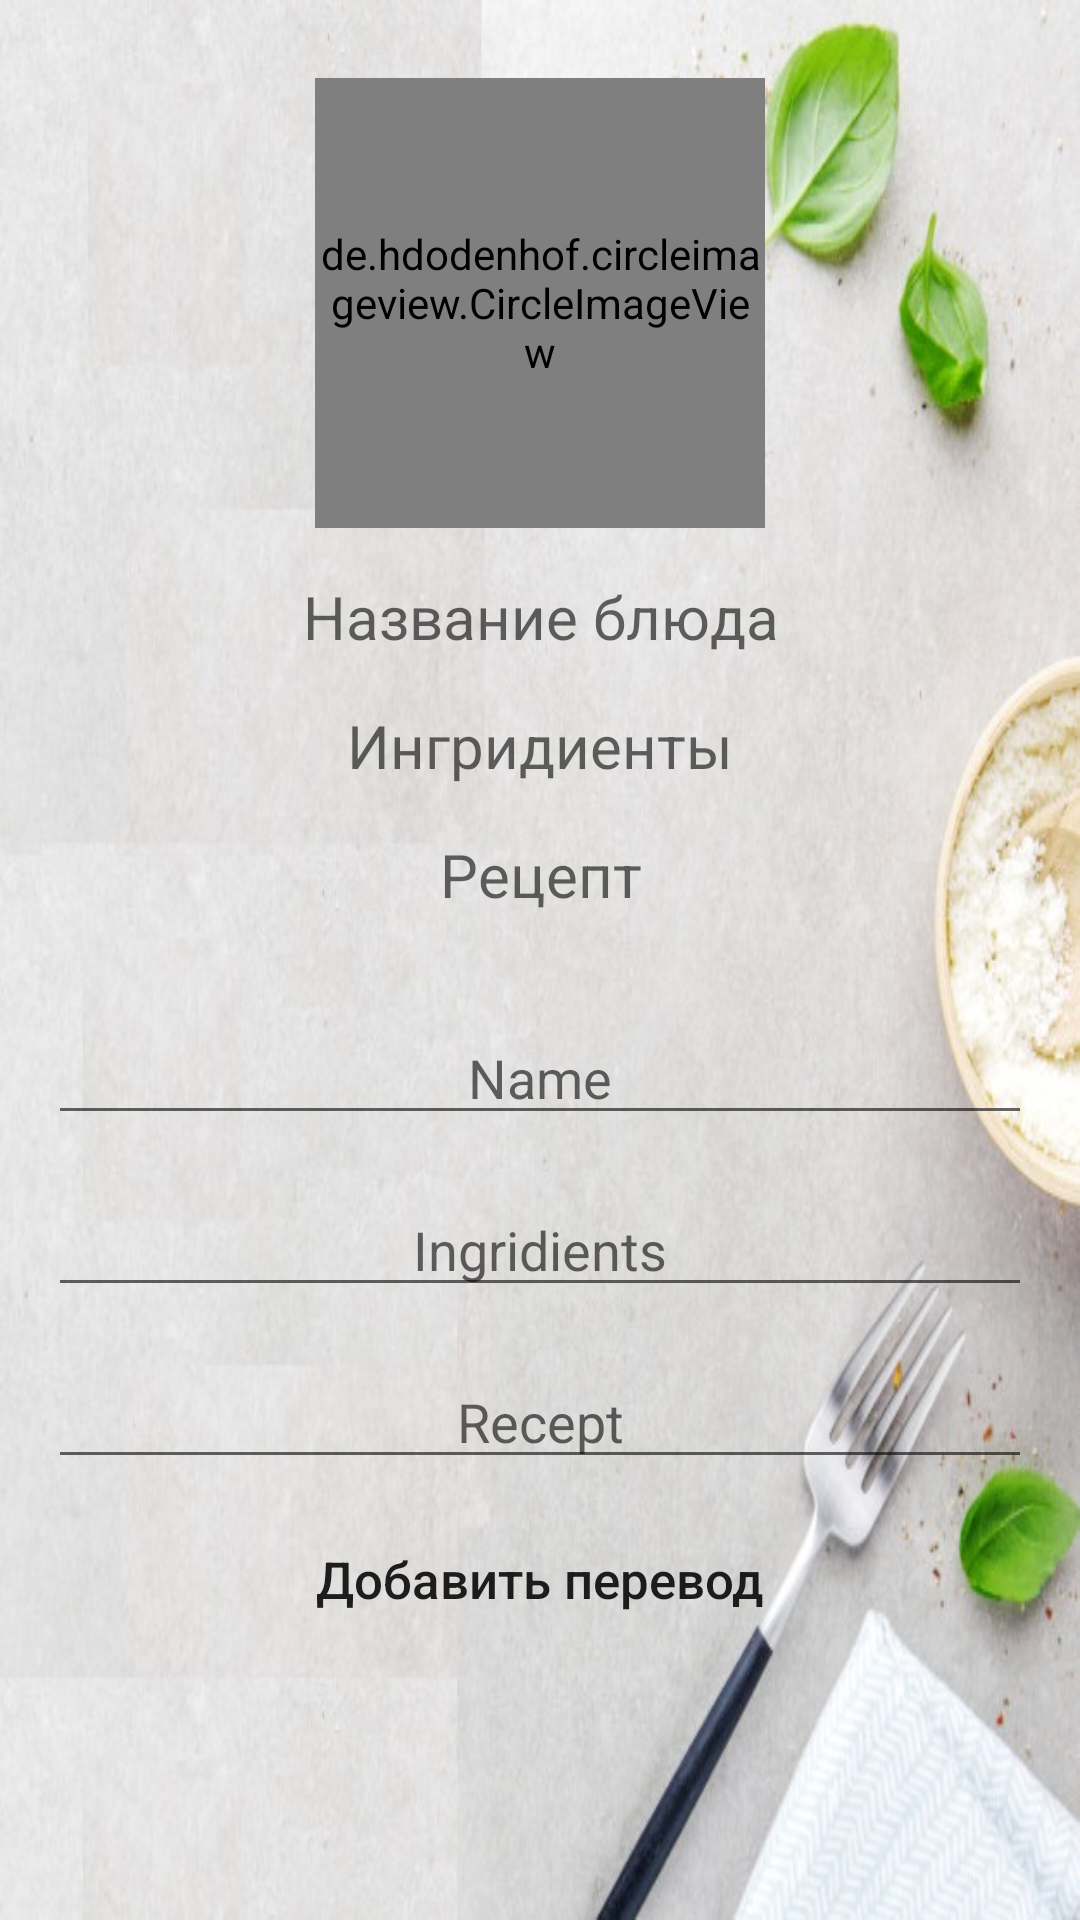

Layout XML and referenced resources for this Android screen:
<!-- AndroidManifest.xml: application theme AppTheme -->
<!-- res/layout/fragment_translate_recept.xml -->
<?xml version="1.0" encoding="utf-8"?>
<FrameLayout xmlns:android="http://schemas.android.com/apk/res/android"
    xmlns:tools="http://schemas.android.com/tools"
    android:layout_width="match_parent"
    android:layout_height="match_parent"
    xmlns:app="http://schemas.android.com/apk/res-auto"
    tools:context=".fragments.TranslateReceptAng"
    android:background="@drawable/background_fon_na_fragment_lite"
    >


    <ScrollView
        android:layout_width="match_parent"
        android:layout_height="match_parent">
        <androidx.constraintlayout.widget.ConstraintLayout

            android:layout_height="match_parent"
            android:layout_width="match_parent" >


            <TextView
                android:id="@+id/TextFormulaTranslate"
                android:gravity="center"
                android:layout_width="match_parent"
                android:layout_height="wrap_content"
                android:layout_marginTop="16dp"
                android:layout_marginStart="16dp"
                android:layout_marginEnd="16dp"
                android:textSize="20dp"
                app:layout_constraintStart_toStartOf="parent"
                android:hint="Рецепт"
                app:layout_constraintTop_toBottomOf="@id/TextIngridientTranslate" />




            <TextView
                android:id="@+id/TextIngridientTranslate"
                android:gravity="center"
                android:layout_width="match_parent"
                android:layout_height="wrap_content"
                android:layout_marginTop="16dp"
                android:textSize="20dp"
                android:hint="Ингридиенты"
                android:layout_marginStart="16dp"
                android:layout_marginEnd="16dp"
                app:layout_constraintStart_toStartOf="parent"
                app:layout_constraintTop_toBottomOf="@id/TextNameTranslate" />

            <TextView
                android:id="@+id/TextNameTranslate"
                android:gravity="center"
                android:layout_width="match_parent"
                android:layout_height="wrap_content"
                android:layout_marginEnd="16dp"
                android:hint="Название блюда"
                android:maxLines="1"
                android:textSize="20dp"
                android:layout_marginTop="16dp"
                android:layout_marginStart="16dp"
                app:layout_constraintEnd_toEndOf="parent"
                app:layout_constraintStart_toStartOf="parent"
                app:layout_constraintTop_toBottomOf="@id/ImageViewTranslate" />

            <de.hdodenhof.circleimageview.CircleImageView
                android:id="@+id/ImageViewTranslate"
                android:layout_marginTop="26dp"
                android:layout_width="150dp"
                android:layout_height="150dp"
                android:src="@drawable/recept"
                app:layout_constraintEnd_toEndOf="parent"
                app:layout_constraintStart_toStartOf="parent"
                app:layout_constraintTop_toTopOf="parent"
                tools:ignore="MissingConstraints" />




            <EditText
                android:id="@+id/EditTranslateName"
                android:layout_width="match_parent"
                android:layout_height="wrap_content"
                app:layout_constraintTop_toBottomOf="@id/TextFormulaTranslate"
                android:layout_marginTop="32dp"
                android:layout_marginStart="16dp"
                android:layout_marginEnd="16dp"
                android:hint="Name"
                android:gravity="center"

                />

            <EditText
                android:id="@+id/EditTranslateIngridient"
                android:layout_width="match_parent"
                android:layout_height="wrap_content"
                app:layout_constraintTop_toBottomOf="@id/EditTranslateName"
                android:layout_marginTop="16dp"
                android:layout_marginStart="16dp"
                android:layout_marginEnd="16dp"
                android:hint="Ingridients"
                android:gravity="center"

                />

            <EditText
                android:id="@+id/EditTranslateFormula"
                android:layout_width="match_parent"
                android:layout_height="wrap_content"
                app:layout_constraintTop_toBottomOf="@id/EditTranslateIngridient"
                android:layout_marginTop="16dp"
                android:layout_marginStart="16dp"
                android:layout_marginEnd="16dp"
                android:hint="Recept"
                android:gravity="center"

                />

            <Button
                android:id="@+id/ButtonAddTranslate"
                android:layout_width="wrap_content"
                android:layout_height="35dp"
                android:background="@drawable/megaoval_anim"
                android:text=" Добавить перевод "
                app:layout_constraintTop_toBottomOf="@id/EditTranslateFormula"
                app:layout_constraintStart_toStartOf="parent"
                app:layout_constraintEnd_toEndOf="parent"
                android:textAllCaps="false"
                android:textSize="17dp"
                android:layout_marginTop="16dp"
                />

        </androidx.constraintlayout.widget.ConstraintLayout>
    </ScrollView>


</FrameLayout>
<!-- resources referenced by this layout -->
<resources>
  <!-- drawable background_fon_na_fragment_lite: png bitmap (drawable-v24, 88704 bytes) -->
  <!-- drawable recept: png bitmap (drawable-v24, 117511 bytes) -->
  <style name="AppTheme" parent="Theme.AppCompat.Light.NoActionBar">
          
          <item name="colorPrimary">@color/colorPrimary</item>
          <item name="colorPrimaryDark">@color/colorPrimaryDark</item>
          <item name="colorAccent">@color/colorAccent</item>
      </style>
  <color name="colorPrimary">#0088cc</color>
  <color name="colorPrimaryDark">#3700B3</color>
  <color name="colorAccent">#03DAC5</color>
</resources>
